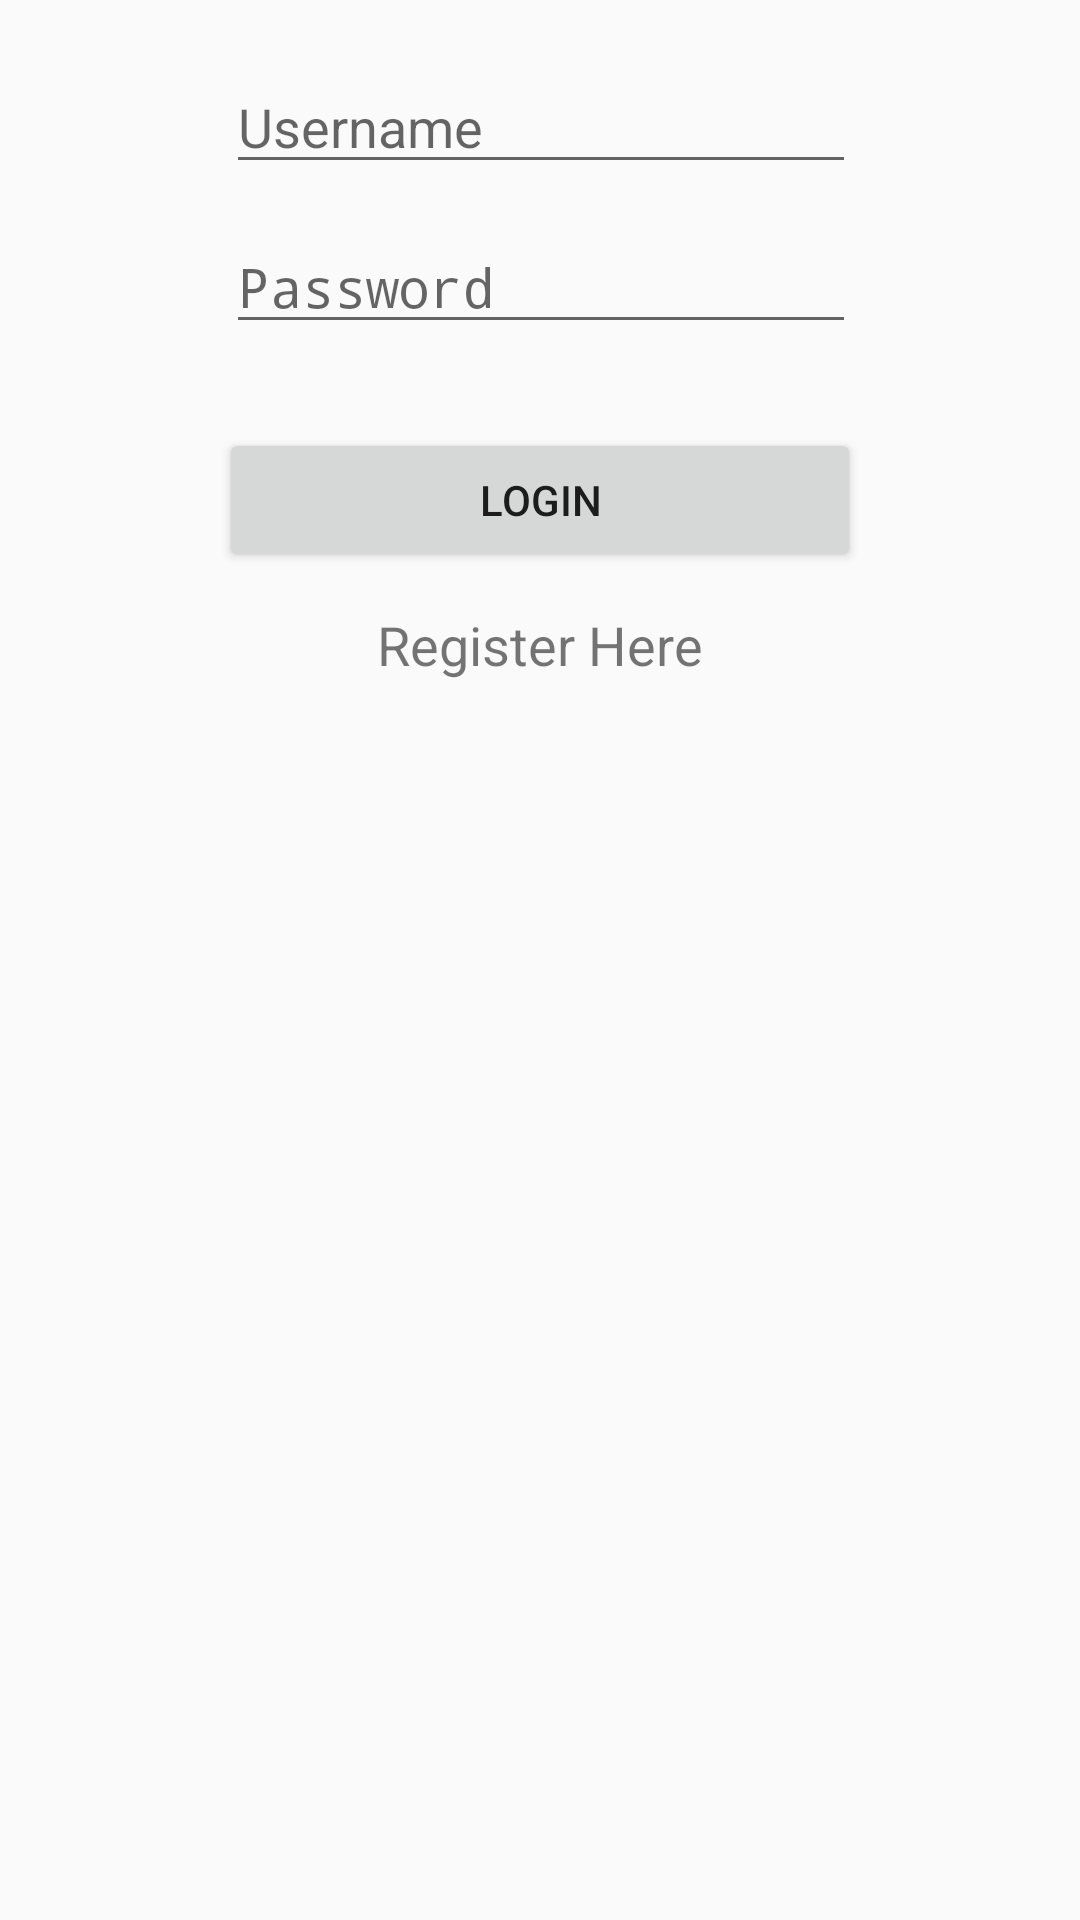

This screen was rendered from an Android layout file. Write that file and the resources it references.
<!-- AndroidManifest.xml: application theme AppTheme -->
<!-- res/layout/activity_login.xml -->
<?xml version="1.0" encoding="utf-8"?>
<android.support.constraint.ConstraintLayout xmlns:android="http://schemas.android.com/apk/res/android"
    xmlns:app="http://schemas.android.com/apk/res-auto"
    xmlns:tools="http://schemas.android.com/tools"
    android:layout_width="match_parent"
    android:layout_height="match_parent"
    tools:context=".frontend.ui.login.LoginActivity">

    <EditText
        android:id="@+id/etUsername"
        android:layout_width="wrap_content"
        android:layout_height="wrap_content"
        android:layout_marginEnd="8dp"
        android:layout_marginStart="8dp"
        android:layout_marginTop="20dp"
        android:ems="10"
        android:hint="Username"
        android:inputType="textPersonName"
        app:layout_constraintEnd_toEndOf="parent"
        app:layout_constraintHorizontal_bias="0.503"
        app:layout_constraintStart_toStartOf="parent"
        app:layout_constraintTop_toTopOf="parent" />

    <EditText
        android:id="@+id/etPassword"
        android:layout_width="wrap_content"
        android:layout_height="wrap_content"
        android:layout_marginEnd="8dp"
        android:layout_marginStart="8dp"
        android:layout_marginTop="12dp"
        android:ems="10"
        android:hint="Password"
        android:inputType="textPassword"
        app:layout_constraintEnd_toEndOf="parent"
        app:layout_constraintHorizontal_bias="0.503"
        app:layout_constraintStart_toStartOf="parent"
        app:layout_constraintTop_toBottomOf="@+id/etUsername" />

    <Button
        android:id="@+id/bLoginBtn"
        android:layout_width="214dp"
        android:layout_height="wrap_content"
        android:layout_marginEnd="8dp"
        android:layout_marginStart="8dp"
        android:layout_marginTop="28dp"
        android:text="Login"
        app:layout_constraintEnd_toEndOf="parent"
        app:layout_constraintStart_toStartOf="parent"
        app:layout_constraintTop_toBottomOf="@+id/etPassword" />

    <TextView
        android:id="@+id/tvRegisterHere"
        android:layout_width="wrap_content"
        android:layout_height="wrap_content"
        android:layout_marginEnd="8dp"
        android:layout_marginStart="8dp"
        android:layout_marginTop="12dp"
        android:text="Register Here"
        android:textSize="18sp"
        app:layout_constraintEnd_toEndOf="parent"
        app:layout_constraintStart_toStartOf="parent"
        app:layout_constraintTop_toBottomOf="@+id/bLoginBtn" />

</android.support.constraint.ConstraintLayout>
<!-- resources referenced by this layout -->
<resources>
  <style name="AppTheme" parent="Theme.AppCompat.Light.DarkActionBar">
          
          <item name="colorPrimary">@color/colorPrimary</item>
          <item name="colorPrimaryDark">@color/colorPrimaryDark</item>
          <item name="colorAccent">@color/colorAccent</item>
      </style>
  <color name="colorPrimary">#70C1B3</color>
  <color name="colorPrimaryDark">#247BA0</color>
  <color name="colorAccent">#BB1654</color>
</resources>
